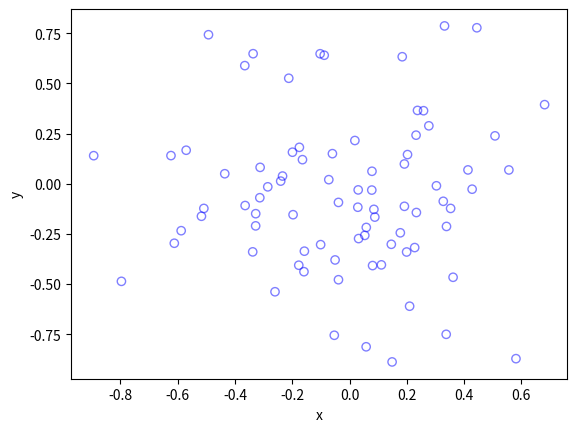

Generate this figure with matplotlib:
# Simulate an inhomogeneous Poisson point process on a rectangle

import numpy as np;  
import matplotlib.pyplot as plt 
from scipy.optimize import minimize  
from scipy import integrate  


# Simulation window parameters
xMin = -1
xMax = 1
yMin = -1
yMax = 1
xDelta = xMax - xMin
yDelta = yMax - yMin  
areaTotal = xDelta * yDelta

numbSim = 10 ** 3;  # number of simulations

s = 0.5;  # scale parameter


# Point process parameters
def fun_lambda(x, y):
    return 100 * np.exp(-(x ** 2 + y ** 2) / s ** 2)  # intensity function 


###START -- find maximum lambda -- START ###
# For an intensity function lambda, given by function fun_lambda,
# finds the maximum of lambda in a rectangular region given by
# [xMin,xMax,yMin,yMax].
def fun_Neg(x):
    return -fun_lambda(x[0], x[1])  # negative of lambda


xy0 = [(xMin + xMax) / 2, (yMin + yMax) / 2]  # initial value(ie centre)
# Find largest lambda value
resultsOpt = minimize(fun_Neg, xy0, bounds=((xMin, xMax), (yMin, yMax)))
lambdaNegMin = resultsOpt.fun;  # retrieve minimum value found by minimize
lambdaMax = -lambdaNegMin


###END -- find maximum lambda -- END ###

# define thinning probability function
def fun_p(x, y):
    return fun_lambda(x, y) / lambdaMax

# for collecting statistics -- set numbSim=1 for one simulation
numbPointsRetained = np.zeros(numbSim)  # vector to record number of points
for ii in range(numbSim):
    # Simulate a Poisson point process
    numbPoints = np.random.poisson(areaTotal * lambdaMax)  # Poisson number of points
    xx = np.random.uniform(0, xDelta, ((numbPoints, 1))) + xMin  # x coordinates of Poisson points
    yy = np.random.uniform(0, yDelta, ((numbPoints, 1))) + yMin  # y coordinates of Poisson points

    # calculate spatially-dependent thinning probabilities
    p = fun_p(xx, yy)

    # Generate Bernoulli variables (ie coin flips) for thinning
    booleRetained = np.random.uniform(0, 1, ((numbPoints, 1))) < p;  # points to be retained

    # x/y locations of retained points
    xxRetained = xx[booleRetained]
    yyRetained = yy[booleRetained]
    numbPointsRetained[ii] = xxRetained.size

# Plotting
plt.scatter(xxRetained, yyRetained, edgecolor='b', facecolor='none', alpha=0.5)
plt.xlabel('x')
plt.ylabel('y')

# run empirical test on number of points generated
if numbSim >= 10:
    # total mean measure (average number of points)
    LambdaNumerical = integrate.dblquad(fun_lambda, xMin, xMax, lambda x: yMin, lambda y: yMax)[0]
    # Test: as numbSim increases, numbPointsMean converges to LambdaNumerical
    numbPointsMean = np.mean(numbPointsRetained)
    # Test: as numbSim increases, numbPointsVar converges to LambdaNumerical
    numbPointsVar = np.var(numbPointsRetained)